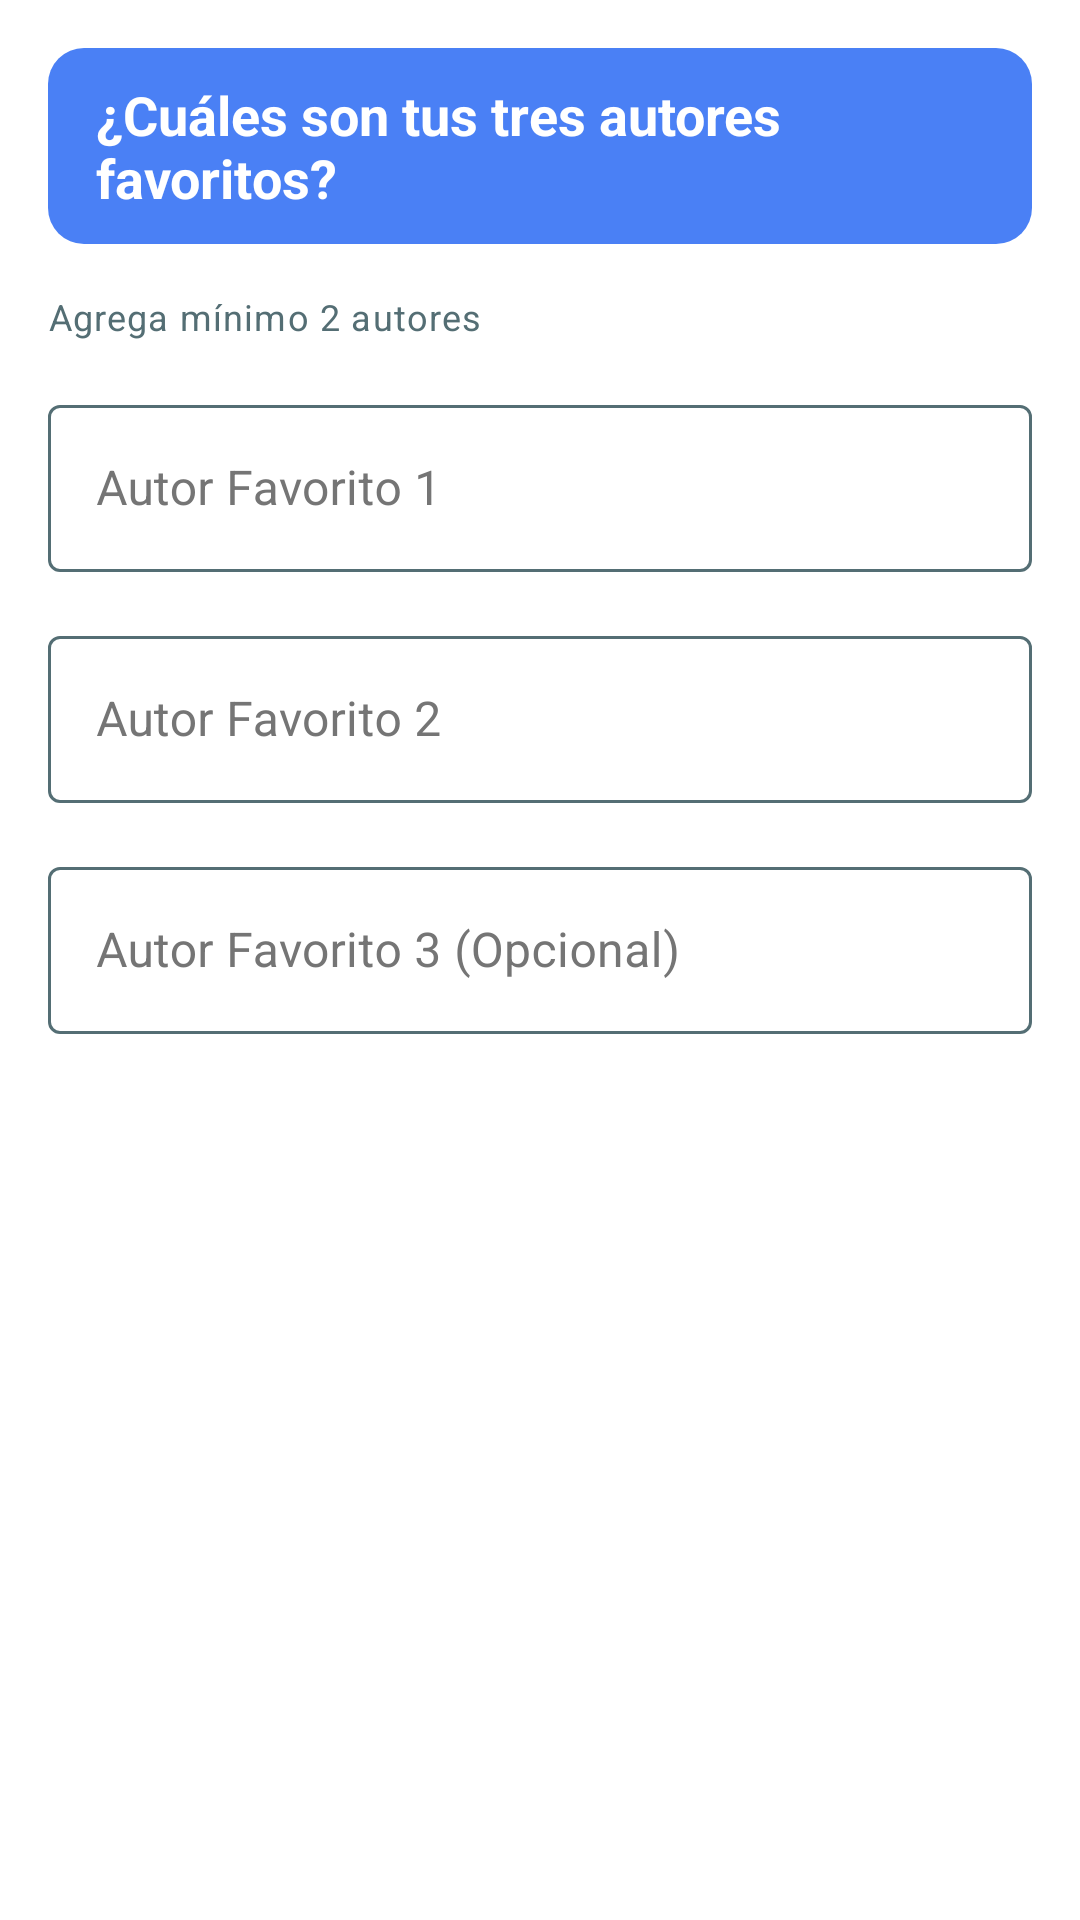

Android layout source for this screen:
<!-- AndroidManifest.xml: application theme Theme.BrujulaDeLecturas -->
<!-- res/layout/fragment_autores.xml -->
<?xml version="1.0" encoding="utf-8"?>
<ScrollView xmlns:android="http://schemas.android.com/apk/res/android"
    xmlns:app="http://schemas.android.com/apk/res-auto"
    xmlns:tools="http://schemas.android.com/tools"
    android:layout_width="match_parent"
    android:layout_height="match_parent"
    android:padding="16dp"
    android:background="@color/entry_screen_background" android:clipToPadding="false"
    tools:context=".fragments.AutoresFragment">

    <LinearLayout
        android:layout_width="match_parent"
        android:layout_height="wrap_content"
        android:orientation="vertical">

        <TextView
            android:id="@+id/textViewTituloAutores"
            style="@style/Widget.App.TextView.FragmentQuestionTitle" android:layout_width="match_parent"
            android:layout_height="wrap_content"
            android:text="¿Cuáles son tus tres autores favoritos?" />
        <TextView
            android:id="@+id/textViewIndicacionAutores"
            style="@style/Widget.App.TextView.FragmentIndication" android:layout_width="wrap_content"
            android:layout_height="wrap_content"
            android:text="Agrega mínimo 2 autores" />
        <com.google.android.material.textfield.TextInputLayout
            android:id="@+id/textFieldAutor1"
            style="@style/Widget.App.TextInputLayout.Entry" android:theme="@style/ThemeOverlay.App.TextInputCursor" android:layout_width="match_parent"
            android:layout_height="wrap_content"
            android:hint="Autor Favorito 1"
            android:layout_marginBottom="16dp">
            <com.google.android.material.textfield.TextInputEditText
                android:id="@+id/editTextAutor1"
                android:layout_width="match_parent"
                android:layout_height="wrap_content"
                android:textColor="@color/text_input_color_usuario"/> </com.google.android.material.textfield.TextInputLayout>

        <com.google.android.material.textfield.TextInputLayout
            android:id="@+id/textFieldAutor2"
            style="@style/Widget.App.TextInputLayout.Entry" android:theme="@style/ThemeOverlay.App.TextInputCursor" android:layout_width="match_parent"
            android:layout_height="wrap_content"
            android:hint="Autor Favorito 2"
            android:layout_marginBottom="16dp">
            <com.google.android.material.textfield.TextInputEditText
                android:id="@+id/editTextAutor2"
                android:layout_width="match_parent"
                android:layout_height="wrap_content"
                android:textColor="@color/text_input_color_usuario"/> </com.google.android.material.textfield.TextInputLayout>

        <com.google.android.material.textfield.TextInputLayout
            android:id="@+id/textFieldAutor3"
            style="@style/Widget.App.TextInputLayout.Entry" android:theme="@style/ThemeOverlay.App.TextInputCursor" android:layout_width="match_parent"
            android:layout_height="wrap_content"
            android:hint="Autor Favorito 3 (Opcional)"
            android:layout_marginBottom="16dp">
            <com.google.android.material.textfield.TextInputEditText
                android:id="@+id/editTextAutor3"
                android:layout_width="match_parent"
                android:layout_height="wrap_content"
                android:textColor="@color/text_input_color_usuario"/> </com.google.android.material.textfield.TextInputLayout>

    </LinearLayout>
</ScrollView>
<!-- resources referenced by this layout -->
<resources>
  <color name="entry_screen_background">#FFFFFF</color>
  <color name="text_input_color_usuario">#757575</color>
  <style name="ThemeOverlay.App.TextInputCursor" parent="">
          <item name="colorControlActivated">@color/entry_button_blue_stroke_and_text</item>
      </style>
  <style name="Widget.App.TextInputLayout.Entry" parent="Widget.MaterialComponents.TextInputLayout.OutlinedBox">
          <item name="boxStrokeColor">@color/selector_textinput_box_stroke</item>
  
          <item name="android:textColorHint">@color/hint_text_color_default_unfocused</item>
  
          <item name="hintTextColor">@color/selector_textinput_hint_color</item>
  
          <item name="android:textColor">@color/text_input_color_usuario</item>
      </style>
  <style name="Widget.App.TextView.FragmentIndication" parent="Widget.MaterialComponents.TextView">
          <item name="android:textAppearance">?attr/textAppearanceCaption</item>
          <item name="android:textColor">@color/mi_gris_borde_textinput_default</item> <item name="android:layout_marginBottom">16dp</item>
      </style>
  <style name="Widget.App.TextView.FragmentQuestionTitle" parent="Widget.MaterialComponents.TextView">
          <item name="android:background">@drawable/background_entry_title</item>
          <item name="android:textColor">@color/entry_text_on_blue</item>
          <item name="android:textSize">18sp</item>
          <item name="android:textStyle">bold</item>
          <item name="android:paddingStart">16dp</item>
          <item name="android:paddingEnd">16dp</item>
          <item name="android:paddingTop">10dp</item>
          <item name="android:paddingBottom">10dp</item>
          <item name="android:layout_marginBottom">16dp</item>
          <item name="android:gravity">center_vertical</item>
      </style>
  <style name="Theme.BrujulaDeLecturas" parent="Base.Theme.BrujulaDeLecturas" />
  <color name="entry_button_blue_stroke_and_text">#4A80F5</color>
  <color name="hint_text_color_default_unfocused">#757575</color>
  <color name="mi_gris_borde_textinput_default">#546E74</color>
  <!-- drawable background_entry_title (drawable) -->
  <?xml version="1.0" encoding="utf-8"?>
  <shape xmlns:android="http://schemas.android.com/apk/res/android"
      android:shape="rectangle">
      <solid android:color="@color/entry_button_blue_background"/> <corners android:radius="12dp"/>
  </shape>
  <color name="entry_text_on_blue">#FFFFFF</color>
  <style name="Base.Theme.BrujulaDeLecturas" parent="Theme.Material3.DayNight.NoActionBar">
          <item name="colorPrimary">@color/entry_button_blue_background</item>
          <item name="colorOnPrimary">@color/entry_text_on_blue</item>
          <item name="android:itemTextAppearance">@style/CustomPopupMenuItemTextAppearance</item>
          <item name="actionOverflowMenuStyle">@style/CustomActionOverflowMenuStyle</item>
      </style>
  <color name="entry_button_blue_background">#4A80F5</color>
  <style name="CustomPopupMenuItemTextAppearance" parent="@style/TextAppearance.AppCompat.Widget.PopupMenu.Small"> <item name="android:textColor">@color/entry_text_on_blue</item> </style>
  <style name="CustomActionOverflowMenuStyle" parent="@style/Widget.AppCompat.PopupMenu.Overflow">
          <item name="android:popupBackground">@color/entry_button_blue_background</item> </style>
</resources>
